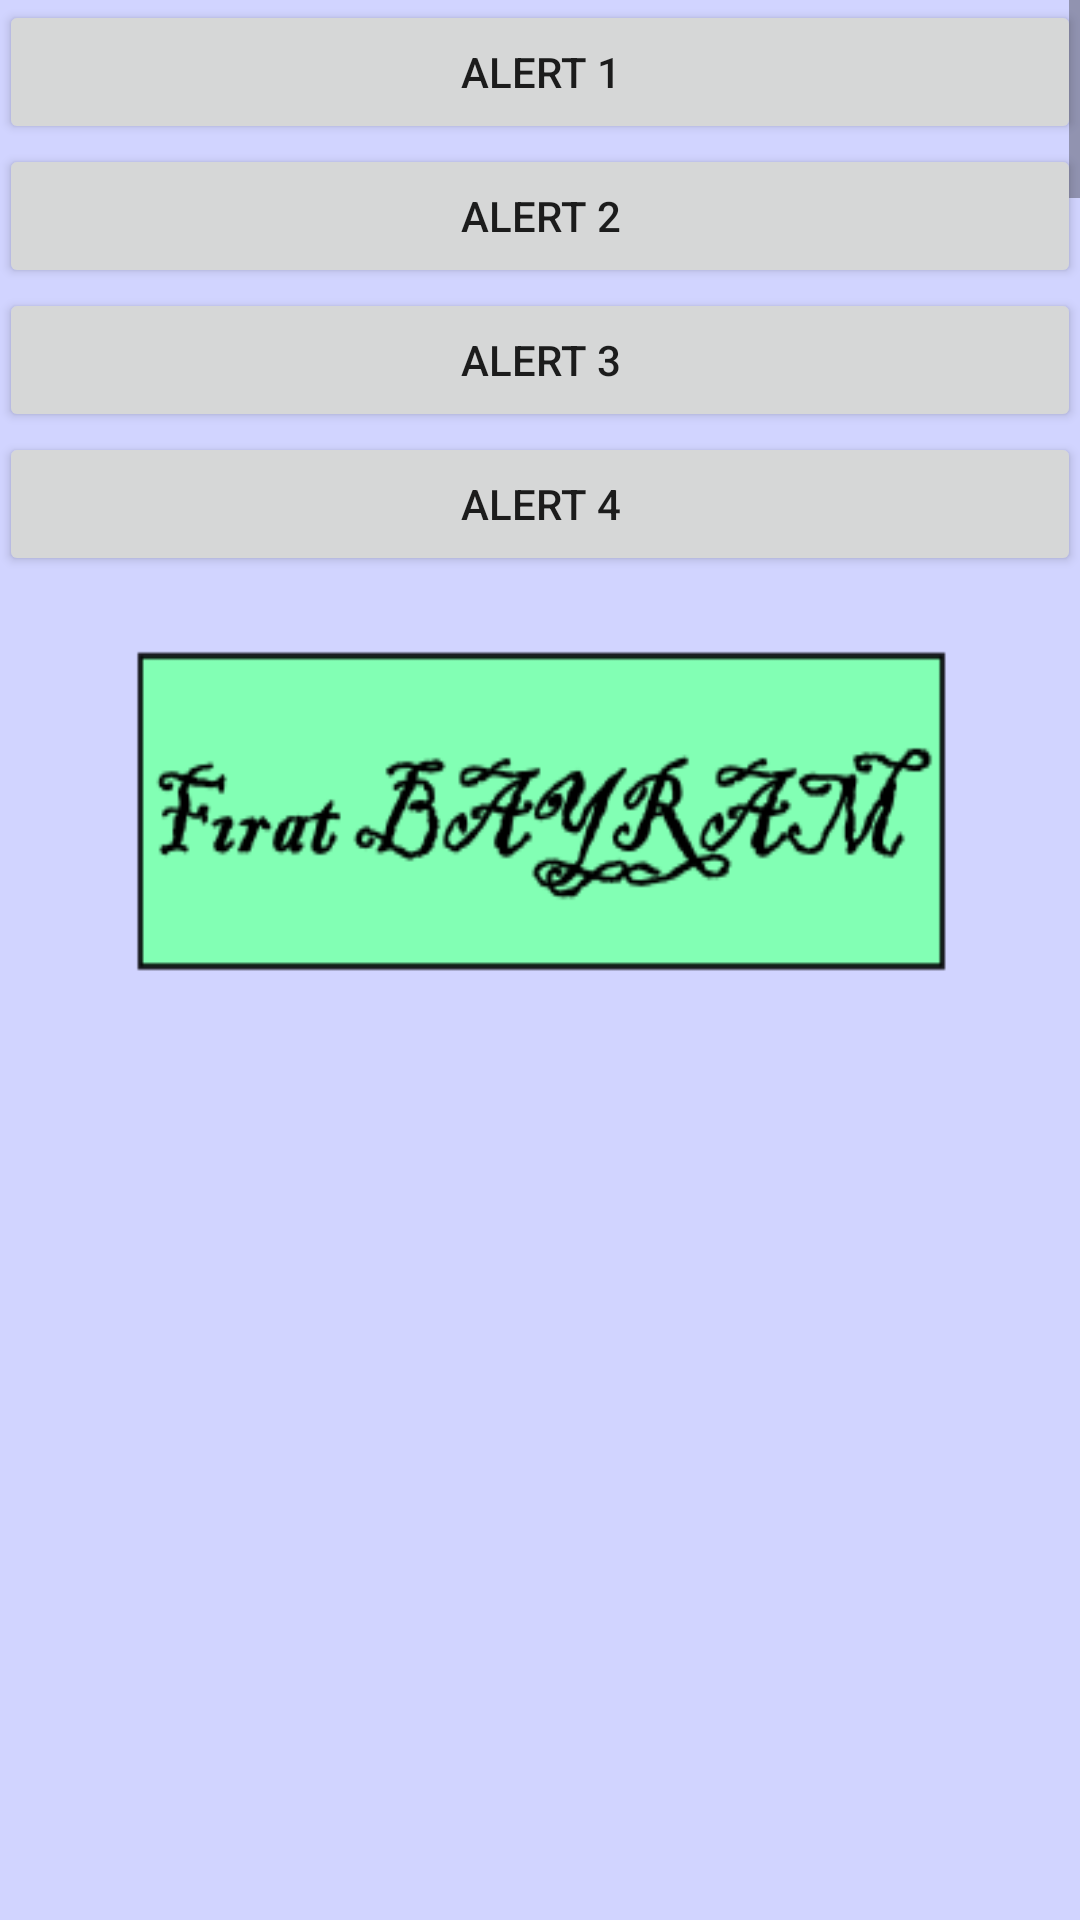

Layout XML and referenced resources for this Android screen:
<!-- AndroidManifest.xml: application theme AppTheme -->
<!-- res/layout/activity_dialog.xml -->
<RelativeLayout xmlns:android="http://schemas.android.com/apk/res/android"
    xmlns:tools="http://schemas.android.com/tools"
    android:layout_width="match_parent"
    android:layout_height="match_parent"
    android:paddingLeft="@dimen/activity_horizontal_margin"
    android:paddingRight="@dimen/activity_horizontal_margin"
    android:paddingTop="@dimen/activity_vertical_margin"
    android:paddingBottom="@dimen/activity_vertical_margin"
    tools:context=".DialogActivity"
    android:background="@drawable/background">

    <LinearLayout
        android:orientation="vertical"
        android:layout_width="fill_parent"
        android:layout_height="fill_parent">
        <ScrollView
            android:layout_width="fill_parent"
            android:layout_height="195dp">
            <LinearLayout
                android:orientation="vertical"
                android:layout_width="fill_parent"
                android:layout_height="fill_parent">
                <Button
                    android:layout_width="fill_parent"
                    android:layout_height="wrap_content"
                    android:text="Alert 1"
                    android:id="@+id/btnAlert1"
                    android:onClick="btnAlert1OnClick"/>

                <Button
                    android:layout_width="fill_parent"
                    android:layout_height="wrap_content"
                    android:text="Alert 2"
                    android:id="@+id/btnAlert2"
                    android:onClick="btnAlert2OnClick" />

                <Button
                    android:layout_width="fill_parent"
                    android:layout_height="wrap_content"
                    android:text="Alert 3"
                    android:id="@+id/btnAlert3"
                    android:onClick="btnAlert3OnClick" />

                <Button
                    android:layout_width="fill_parent"
                    android:layout_height="wrap_content"
                    android:text="Alert 4"
                    android:id="@+id/btnAlert4"
                    android:onClick="btnAlert4OnClick"/>

                <Button
                    android:layout_width="fill_parent"
                    android:layout_height="wrap_content"
                    android:text="Alert 5 (Progressing)"
                    android:id="@+id/btnAlert5"
                    android:onClick="btnAlert5OnClick"/>

                <Button
                    android:layout_width="fill_parent"
                    android:layout_height="wrap_content"
                    android:text="Alert 6"
                    android:id="@+id/btnAlert6"
                    android:onClick="btnAlert6OnClick"/>

                <Button
                    android:layout_width="fill_parent"
                    android:layout_height="wrap_content"
                    android:text="Alert 7 (Loading)"
                    android:id="@+id/btnAlert7"
                    android:onClick="btnAlert7OnClick"/>

                <Button
                    android:layout_width="fill_parent"
                    android:layout_height="wrap_content"
                    android:text="Custom Dialog 1"
                    android:id="@+id/btnCustomDialog1"
                    android:onClick="btnCustomDialog1OnClick"/>

                <Button
                    android:layout_width="fill_parent"
                    android:layout_height="wrap_content"
                    android:text="Custom Dialog 2"
                    android:id="@+id/btnCustomDialog2"
                    android:onClick="btnCustomDialog2OnClick" />

                <Button
                    android:layout_width="fill_parent"
                    android:layout_height="wrap_content"
                    android:text="Kullanıcı Girişi"
                    android:id="@+id/btnLoginUser"
                    android:onClick="btnLoginUserOnClick" />

                <Button
                    android:layout_width="fill_parent"
                    android:layout_height="wrap_content"
                    android:text="Custom Dialog 3"
                    android:id="@+id/btnCustomDialog3"
                    android:onClick="btnCustomDialog3OnClick" />

                <Button
                    android:layout_width="fill_parent"
                    android:layout_height="wrap_content"
                    android:text="Geriye Dönüş yapan dialog mesaj"
                    android:id="@+id/btnBackResultDialog"
                    android:onClick="btnBackResultDialogOnClick" />

            </LinearLayout>
        </ScrollView>
    </LinearLayout>
</RelativeLayout>
<!-- resources referenced by this layout -->
<resources>
  <!-- drawable background: png bitmap (drawable-hdpi, 6444 bytes) -->
  <style name="AppTheme" parent="AppBaseTheme">
          
      </style>
  <style name="AppBaseTheme" parent="Theme.AppCompat.Light.DarkActionBar">
          
      </style>
</resources>
